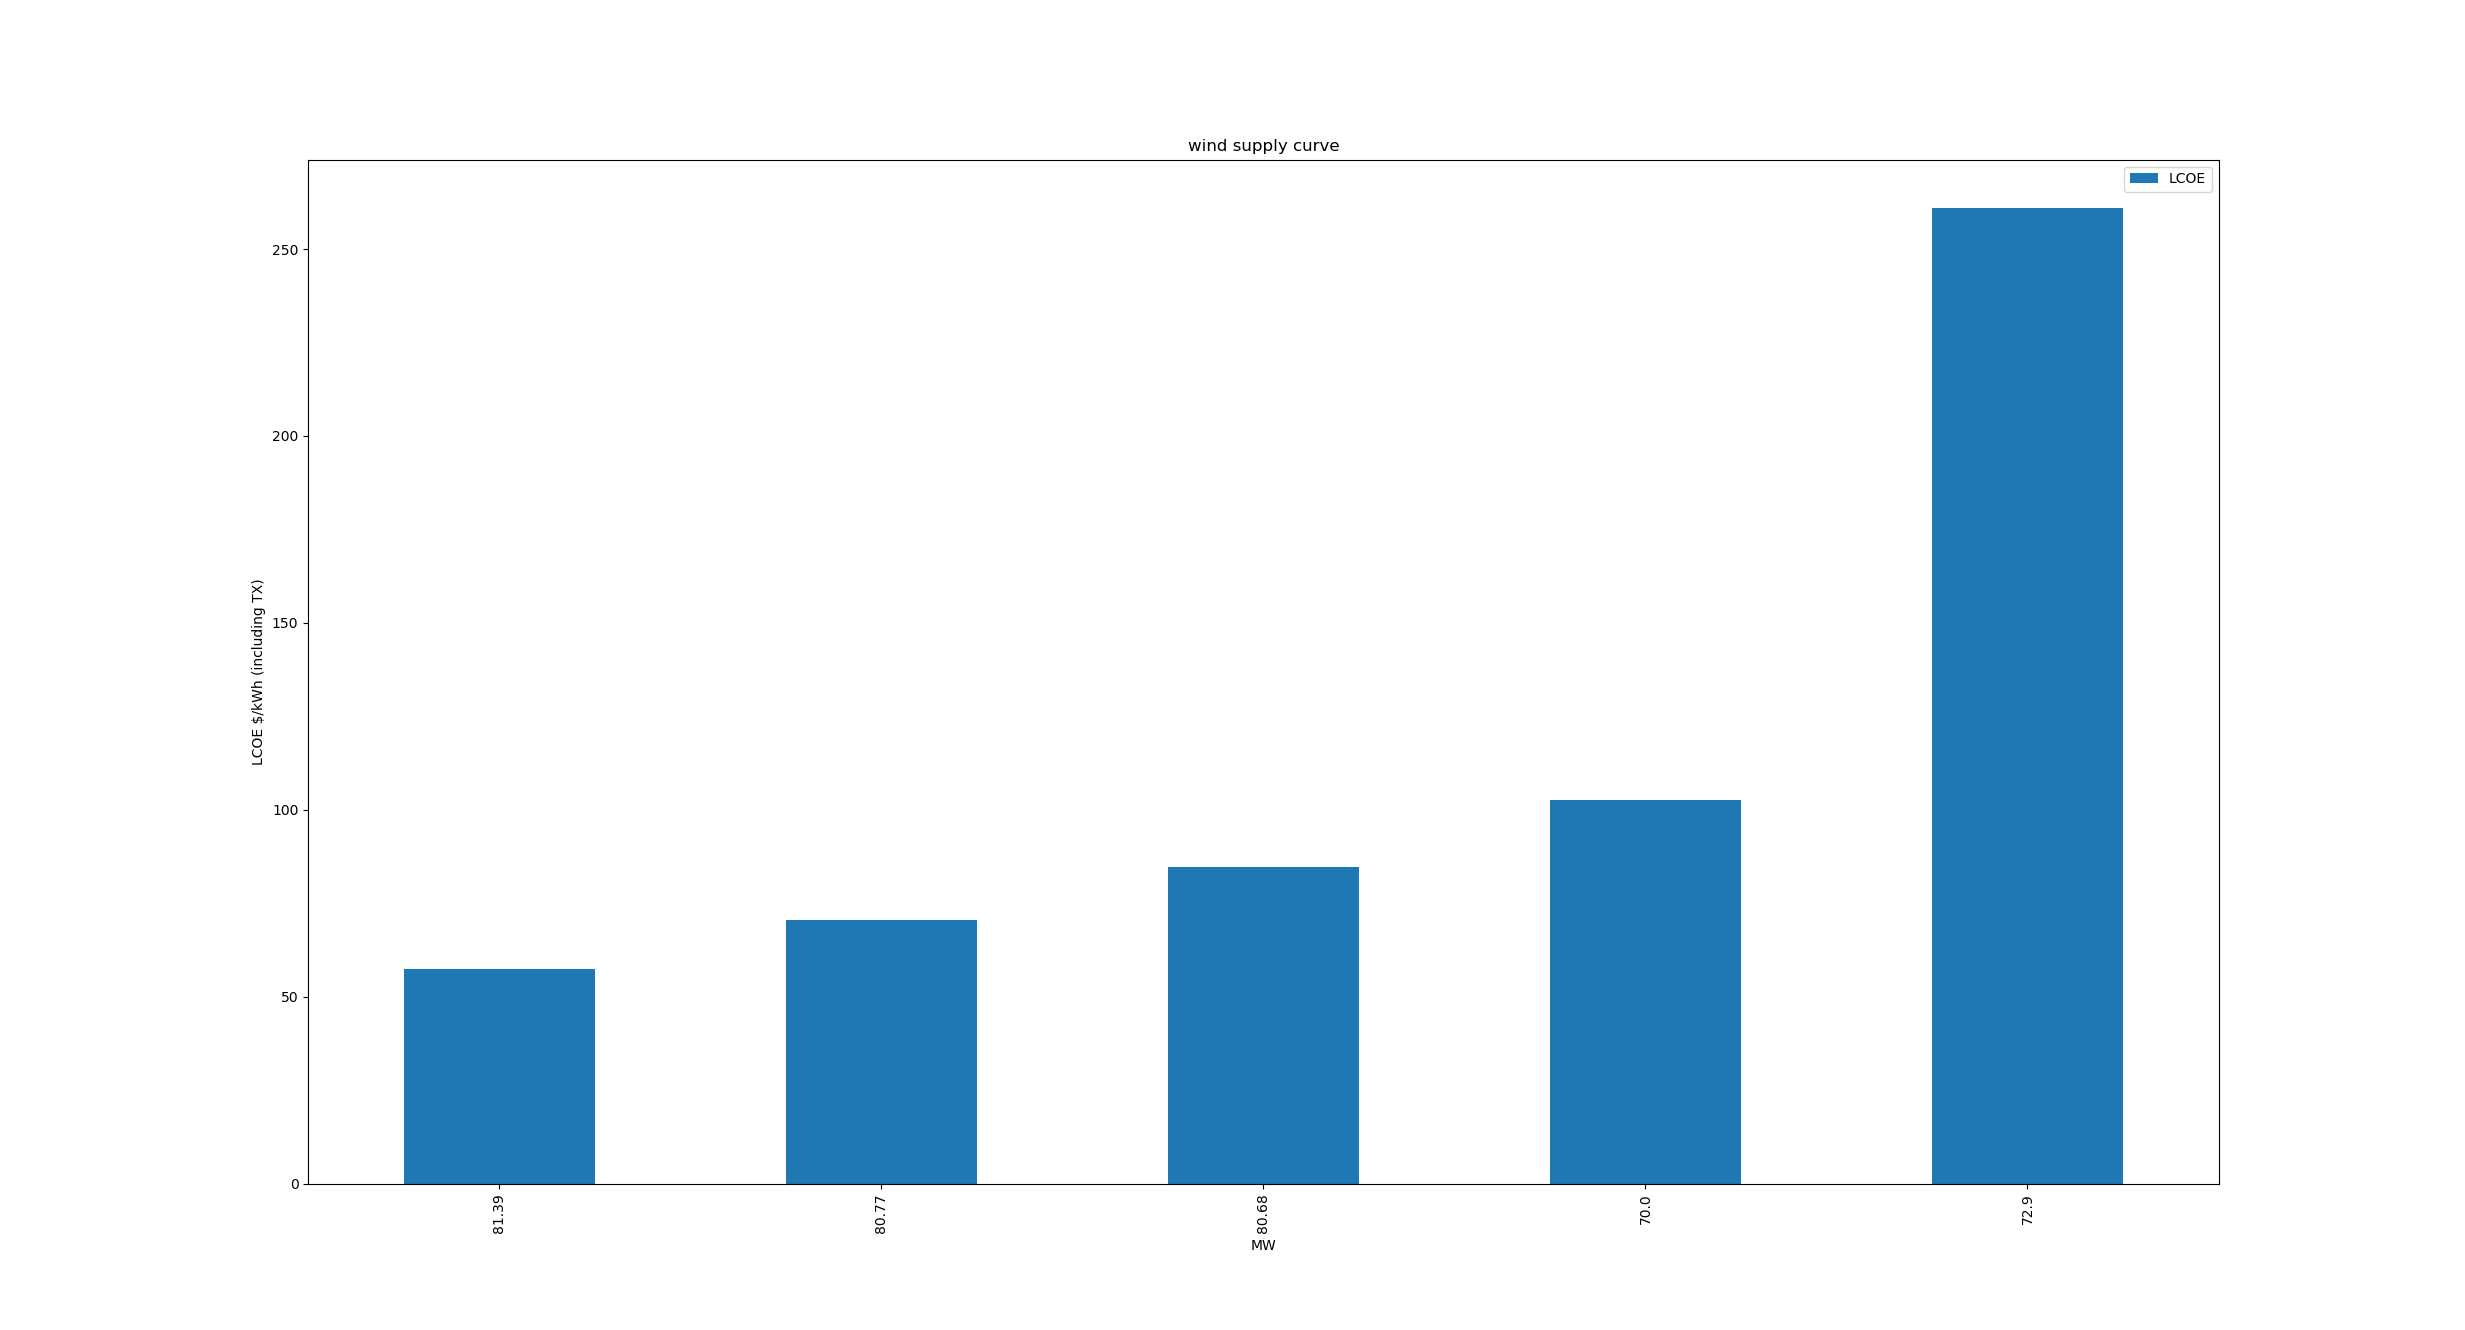

The table this chart was drawn from, first rows:
LCOE, CF, IX, MIN_MW, MAX_MW, AVG_MW
57.41, 0.4, 495731, 31.05, 82.8, 81.39
70.66, 0.32, 450234, 3.31, 82.8, 80.77
84.79, 0.27, 381570, 3.31, 82.8, 80.68
102.5, 0.22, 570027, 3.31, 82.8, 70.0
260.9, 0.09, 1863998, 3.31, 82.8, 72.9
